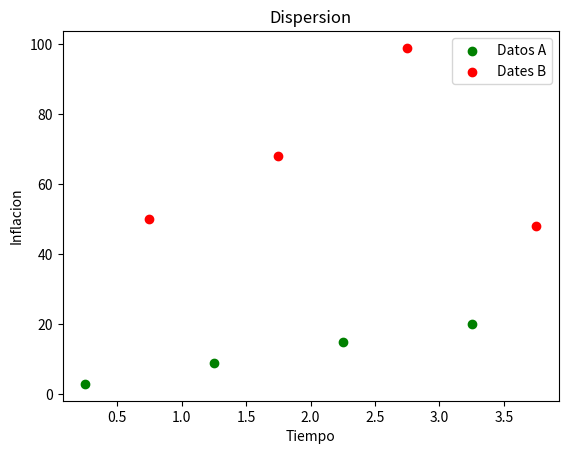

Source code (Python):
import matplotlib.pyplot as plt

x1 = [0.25, 1.25, 2.25, 3.25]
y1 = [3, 9, 15, 20]
x2 = [0.75, 1.75, 2.75, 3.75]
y2 = [50, 68, 99, 48]

plt.scatter(x1, y1, label="Datos A", color="green")
plt.scatter(x2, y2, label="Dates B", color="red")

plt.title("Dispersion")
plt.xlabel("Tiempo")
plt.ylabel("Inflacion")

plt.legend()
plt.show()